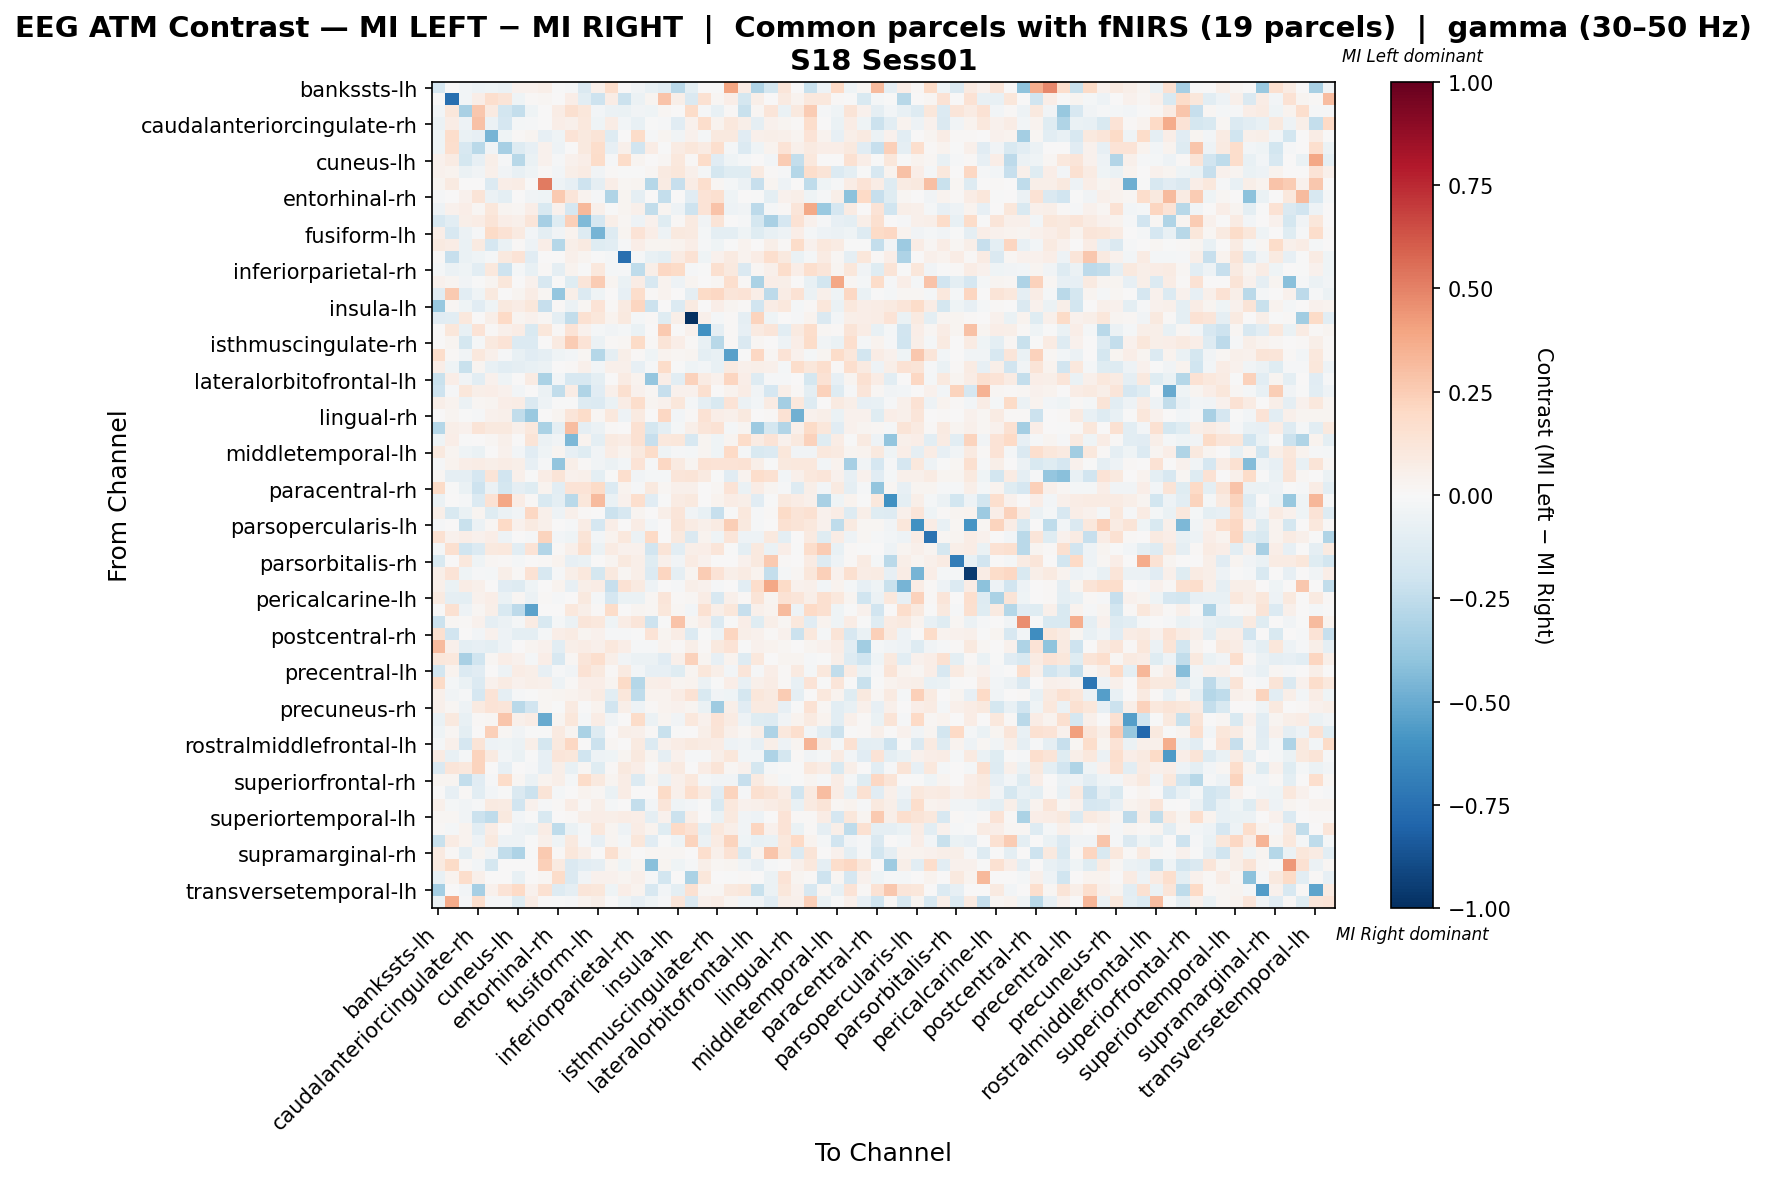

The table this chart was drawn from, first rows:
, bankssts-lh, bankssts-rh, caudalanteriorcingulate-lh, caudalanteriorcingulate-rh, caudalmiddlefrontal-lh, caudalmiddlefrontal-rh, cuneus-lh, cuneus-rh, entorhinal-lh, entorhinal-rh, frontalpole-lh, frontalpole-rh, fusiform-lh, fusiform-rh, inferiorparietal-lh, inferiorparietal-rh, inferiortemporal-lh, inferiortemporal-rh, insula-lh, insula-rh, isthmuscingulate-lh, isthmuscingulate-rh, lateraloccipital-lh
bankssts-lh, -0.168, 0.0, -0.0269, -0.05381, -0.04036, -0.05966, 0.04297, 0.04297, 0.05667, -0.00411, -0.008656, -0.1408, 0.05362, 0.1719, 0.000436, -0.03905, -0.07785, -0.1076, -0.2669, -0.09958, 0.0, -0.006726, 0.3961
bankssts-rh, 0.0, -0.7526, -0.02458, 0.06677, 0.1688, 0.129, -0.03947, 0.01177, 0.02065, 0.0, 0.06533, -0.1062, -0.2105, 0.07165, -0.2185, -0.05661, 0.02522, 0.2885, 0.05989, -0.1455, 0.1513, 0.01993, 0.06277
caudalanteriorcingulate-lh, -0.02516, 0.1149, -0.3208, 0.2708, 0.08849, -0.1826, -0.2365, -0.04529, 0.0, 0.07111, 0.1602, 0.114, -0.03019, -0.05535, -0.06542, -0.03652, -0.04529, 0.01576, 0.002437, 0.1839, -0.01412, -0.07254, 0.009906
caudalanteriorcingulate-rh, -0.06006, 0.07479, -0.04852, 0.2933, -0.05877, -0.1685, -0.02273, -0.008067, 0.0, 0.06996, 0.04976, 0.1081, -0.04505, 0.07496, -0.02373, -0.07555, -0.005005, -0.01337, -0.1101, 0.04475, 0.1722, 0.0341, 0.1043
caudalmiddlefrontal-lh, -0.04403, 0.172, -0.06772, -0.0796, -0.4667, -0.04491, 0.009912, 0.02529, -0.07894, -0.04286, 0.1333, 0.09891, 0.1294, -0.1296, 0.0007991, 0.1803, -0.0105, 0.02857, -0.03252, 0.04184, -0.01757, 0.09518, 0.0941
caudalmiddlefrontal-rh, -0.04125, 0.1651, -0.1592, -0.2723, -0.03757, -0.3288, -0.1267, -0.0828, 0.04035, -0.04817, 0.007469, 0.09798, 0.1775, -0.08021, 0.0536, -0.1875, 0.07263, -0.007225, 0.08443, 0.1167, 0.0804, 0.1674, -0.01993
cuneus-lh, 0.04188, 0.0814, -0.1792, -0.0818, 0.05547, -0.0105, -0.2745, -0.06495, 0.04076, -0.01134, 0.04076, 0.06787, 0.1856, -0.01134, 0.1845, 0.02363, 0.0, 0.0215, 0.1018, 0.01359, 0.1833, -0.1113, -0.04216
cuneus-rh, 0.04187, 0.03672, -0.05815, -0.03472, 0.054, -0.03272, -0.07658, -0.04687, 0.01196, -0.02907, 0.05982, 0.08374, -0.03389, 0.01396, -0.004148, -0.003648, 0.01794, 0.09022, 0.1137, 0.04785, -0.02093, -0.1769, -0.1214
entorhinal-lh, 0.02649, 0.09201, 0.0, 0.0, -0.1342, 0.06433, 0.07148, 0.0, 0.5179, -0.04811, -0.08385, -0.2089, -0.08724, 0.06433, 0.02144, 0.02456, -0.2819, 0.08578, -0.2304, 0.07745, 0.1644, 0.01806, -0.01731
entorhinal-rh, -0.01531, 0.0, 0.04601, 0.1258, -0.05745, -0.1002, 0.0, -0.03192, -0.04531, 0.2639, 0.1182, 0.0339, -0.01148, -0.3044, 0.02428, -0.08744, 0.0, -0.238, 0.0, -0.1168, 0.1367, 0.1596, -0.04468
frontalpole-lh, -0.04944, 0.04466, 0.06522, 0.02162, 0.1141, 0.02588, 0.01985, 0.06451, -0.1526, 0.04644, -0.1679, 0.327, 0.04803, -0.002831, 0.03048, 0.04874, -0.249, 0.02783, -0.05263, -0.2093, 0.1335, 0.2843, -0.05051
frontalpole-rh, -0.1599, -0.1074, 0.05941, 0.07769, 0.1325, 0.06855, 0.05027, 0.1188, -0.3313, -0.1188, 0.2399, -0.441, -0.1714, 0.05712, 0.01828, -0.05255, 0.04113, -0.1234, 0.01371, 0.09368, -0.03884, 0.128, 0.0
fusiform-lh, 0.06876, -0.1563, -0.05928, -0.01078, 0.1951, 0.1479, 0.08695, -0.0266, -0.09903, -0.03536, 0.03876, -0.131, -0.4662, -0.1293, 0.02798, 0.1355, 0.06574, -0.05254, 0.09908, 0.08594, -0.01617, -0.09698, -0.09865
fusiform-rh, 0.09211, 0.07599, -0.06416, 0.08816, -0.1676, -0.06631, 0.01151, -0.05084, 0.06333, -0.2858, 0.06184, 0.08618, -0.1219, -0.108, -0.01283, 0.06891, 0.02879, 0.03105, 0.03454, 0.06579, -0.009567, -0.04133, -0.003466
inferiorparietal-lh, 0.01109, -0.2297, -0.06348, -0.04661, -0.0229, 0.09426, 0.1328, -0.1159, 0.005545, 0.007072, 0.05143, 0.02346, -0.002731, -0.01864, -0.7572, -0.0131, -0.07457, -0.09699, 0.08317, 0.1442, -0.04154, 0.04588, 0.08871
inferiorparietal-rh, -0.02138, -0.06075, -0.04556, -0.1074, 0.1074, -0.2042, -0.01969, -0.07031, 0.0135, -0.09113, 0.03656, -0.005625, 0.1041, -0.02306, -0.01013, -0.2531, 0.05513, 0.2064, 0.1946, -0.0135, -0.005625, 0.1598, 0.1013
inferiortemporal-lh, 0.04617, 0.0295, -0.03486, -0.00581, 0.02941, 0.1148, 0.0, 0.04414, -0.1598, 0.0, -0.1211, 0.118, 0.2544, 0.02648, -0.06391, 0.07085, -0.1579, 0.03833, -0.04725, 0.02392, 0.0, 0.01788, 0.1717
inferiortemporal-rh, -0.1144, 0.2619, -0.1061, -0.0418, 0.09995, 0.0003841, 0.02619, 0.07659, 0.02221, -0.3866, 0.05951, -0.1352, -0.04372, 0.0008716, -0.08224, 0.1722, 0.009115, 0.03209, 0.004365, -0.08899, 0.188, 0.2066, 0.1214
insula-lh, -0.3798, 0.02212, -0.04438, -0.1141, -0.0461, 0.09661, 0.07759, 0.115, -0.2341, 0.008849, -0.05614, 0.02212, 0.1376, 0.008849, 0.09292, 0.2117, -0.2126, 0.0, -0.1332, 0.091, 0.0, 0.06815, 0.0245
insula-rh, -0.1136, -0.1016, 0.1032, 0.0009776, 0.05994, 0.1996, 0.02873, 0.04326, 0.01749, -0.09629, -0.2482, 0.1562, 0.1151, 0.03863, 0.1007, -0.01635, 0.01238, -0.1207, 0.06225, -1.0, 0.04788, -0.01866, 0.009577
isthmuscingulate-lh, 0.0, 0.1114, -0.07472, 0.1359, 0.009524, 0.04892, 0.07747, -0.1522, 0.1101, 0.01225, 0.1332, 0.04621, -0.02038, -0.03257, -0.01901, -0.06655, 0.0, 0.2623, 0.0, 0.04484, -0.6056, -0.08691, 0.01224
isthmuscingulate-rh, 0.0, 0.02346, -0.1753, -0.01586, 0.09903, 0.1345, -0.139, -0.139, 4.561396766168875e-06, 0.0907, 0.2509, 0.1383, -0.05666, 0.009109, 0.02343, 0.1882, 0.01361, 0.1293, 0.06954, 0.0121, -0.07554, -0.2794, 0.008327
lateraloccipital-lh, 0.1796, 0.009921, -0.03401, 0.1092, 0.0537, -0.01174, -0.07569, -0.111, -0.09314, -0.04288, -0.02543, 0.01745, -0.2821, -0.08938, 0.05672, 0.01067, -0.04109, 0.03203, 0.02316, 0.02618, -0.09781, -0.07148, -0.5405
lateraloccipital-rh, 0.06906, -0.04558, -0.2214, 0.02976, -0.07697, -0.1067, -0.09116, -0.07333, -0.05947, 0.005287, 0.0119, 0.05255, -0.02939, 0.04758, 0.0542, -0.08323, -0.00958, 0.187, -0.00461, -0.0446, -0.02674, -0.07497, 0.0922
lateralorbitofrontal-lh, -0.2203, 0.07001, -0.03626, -0.1048, 0.04133, -0.04384, 0.0, 0.08078, -0.3157, -0.02461, -0.1629, -0.1572, -0.09669, 0.0, 0.08442, 0.03188, -0.3848, 0.06287, -0.106, 0.2316, 0.08078, 0.04133, 0.215
lateralorbitofrontal-rh, -0.2052, -0.01285, 0.114, 0.05472, 0.06514, 0.04343, -0.02571, 0.0, -0.05566, -0.2478, 0.074, -0.3002, -0.1142, 0.05428, 0.1609, 0.04586, 0.01772, -0.2319, 0.04143, 0.04205, 0.1629, 0.0, 0.038
lingual-lh, 0.06064, 0.03868, -0.05698, 0.02021, 0.03051, 0.06687, 0.07442, -0.142, -0.05463, -0.002048, -0.002667, -0.1314, -0.1369, -0.06301, 0.07452, 0.179, 0.02644, 0.04186, 0.1112, -0.01849, -0.08732, -0.1486, 0.1392
lingual-rh, 0.0, 0.02878, -0.004228, -0.0134, 0.03944, 0.04861, -0.2437, -0.3681, 0.0, 0.03101, 0.1196, 0.1816, 0.01866, 0.1039, -0.05221, 0.08657, 0.0, 0.2055, -0.03038, 0.00886, 0.147, 0.06368, 0.04861
medialorbitofrontal-lh, -0.2855, 0.05995, 0.04226, 0.1263, 0.09901, 0.1012, 0.04871, 0.1087, -0.3166, -0.08734, 0.3077, -0.09017, -0.06112, 0.01124, 0.00533, 0.1536, -0.1741, -0.0975, -0.02048, 0.05512, 0.1247, 0.1461, -0.01769
medialorbitofrontal-rh, -0.04437, 0.06281, -0.007358, 0.0, 0.01933, 0.05292, 0.0, 0.1256, -0.05723, -0.0379, -0.4504, 0.03806, -0.1007, 0.0918, 0.07203, 0.1546, -0.2332, 0.1038, 0.11, -0.1607, 0.02721, -0.04229, 0.02899
middletemporal-lh, 0.09728, 0.02594, -0.04422, -0.06552, 0.00359, 0.0467, -0.02974, -0.1095, -0.04416, 0.03086, -0.08434, -0.1223, -0.03813, 0.07783, 0.03632, 0.09777, 0.18, -0.03958, -0.009502, -0.01638, 0.03113, -0.04422, 0.2018
middletemporal-rh, -0.01102, 0.03883, 0.06893, 0.07305, 0.06066, 0.07168, 0.05656, -0.07983, -0.01096, -0.3911, 0.05928, 0.009749, -0.03296, -0.06187, -0.02739, 0.1351, -0.01514, 0.2069, 0.08683, 0.02484, 0.1434, 0.1365, 0.1392
paracentral-lh, 0.01785, -0.08976, -0.09048, -0.1647, 0.1299, -0.1918, 0.05306, -0.006189, 0.0709, 0.1297, 0.04663, 0.05354, -0.1007, -0.001921, 0.1656, -0.03166, -0.01857, -0.01742, 0.1249, 0.1287, 0.08731, -0.004322, -0.1114
paracentral-rh, 0.1906, -0.00405, -0.06879, -0.2106, -0.0607, -0.1781, -0.08899, -0.1174, 0.03245, -0.1053, 0.1338, 0.1338, 0.1906, -0.1376, 0.03653, -0.01204, 0.09733, 0.01625, 0.04865, 0.05271, 0.004124, 0.02036, 0.1379
parahippocampal-lh, -0.05639, 0.0, -0.01253, -0.1379, 0.1449, 0.3829, 0.07263, 0.01533, -0.1498, -0.1003, -0.2727, 0.1156, 0.3199, -0.06266, 0.04039, 0.1654, -0.1166, -0.001217, 0.07889, 0.09647, 0.0, 0.03309, 0.07592
parahippocampal-rh, 0.05763, -0.1532, -0.06639, 0.02958, -0.1217, -0.05741, -0.03624, 0.2038, 0.05247, -0.05245, 0.05018, 0.009737, 0.002115, -0.2111, -0.1585, 0.03034, 0.003246, 0.05995, 0.1193, -0.03432, -0.07113, -0.227, -0.001328
parsopercularis-lh, -0.0126, 0.0, -0.2221, -0.05551, 0.01641, 0.2001, 0.04394, 0.08787, 0.04882, 0.0, -0.01107, 0.07323, -0.1661, 0.06834, 0.0, 0.07323, -0.02776, 0.004882, 0.1277, 0.08299, 0.0537, 0.08299, 0.2441
parsopercularis-rh, 0.1495, 0.04549, 0.06789, 0.0405, 0.06499, -0.05259, 0.006499, -0.0101, 0.2203, -0.03029, -0.03959, 0.1293, -0.02739, 0.0325, 0.1091, -0.05839, 0.2008, 0.0058, 0.09749, -0.1478, 0.0325, -0.04039, 0.1243
parsorbitalis-lh, -0.01816, 0.1571, -0.1998, -0.1333, 0.09653, 0.1027, -0.1029, 0.139, -0.2906, 0.01209, 0.05417, 0.1571, -0.06054, 0.08462, 0.04231, 0.04221, -0.1877, 0.1269, -0.1091, 0.06044, 0.06647, 0.1209, -0.006181
parsorbitalis-rh, -0.1539, 0.0, 0.1086, -0.04596, 0.01967, 0.01026, -0.01924, 0.0, 0.01433, 0.03143, -0.08551, -0.06734, 0.0, 0.0295, 0.09834, 0.059, -0.1244, 0.04981, -0.03826, 0.08445, 0.03933, 0.0, 0.0
parstriangularis-lh, 0.06178, 0.1384, -0.04119, -0.007924, -0.02035, 0.05702, 0.009504, 0.1473, -0.164, -0.0145, 0.05617, 0.1037, -0.1795, 0.09504, 0.01901, 0.05617, -0.1361, 0.2186, -0.09042, 0.02705, 0.2572, 0.1378, 0.05946
parstriangularis-rh, 0.04747, -0.06738, 0.07424, 0.05403, 0.0, -0.1099, -0.1304, -0.04204, 0.0, 0.03561, -0.08487, 0.05774, 0.07121, -0.2291, 0.1442, 0.08902, -0.0539, 0.0, -0.01348, 0.05755, 0.04154, -0.00884, 0.00272
pericalcarine-lh, 0.09136, -0.08998, -0.1004, 0.03949, 0.06493, -0.06956, 0.01642, -0.06186, 0.01305, -0.01137, 0.0, 0.09571, -0.01802, -0.1689, -0.06891, -0.06619, 0.02175, 0.1175, 0.008701, 0.02175, 0.07096, -0.1596, 0.05328
pericalcarine-rh, 0.0, 0.1545, -0.04945, 0.02078, 0.06163, -0.1538, -0.2607, -0.5355, 0.0, 0.0, 0.1073, 0.0581, 0.0115, 0.1871, 0.0, 0.03039, 0.01788, 0.1156, 0.02235, -0.03095, 0.151, 0.05718, 0.113
postcentral-lh, -0.2177, 0.01958, 0.01531, 0.04498, -0.08614, -0.05537, -0.02273, 0.08119, -0.1505, -0.02141, -0.05476, 0.1204, 0.1079, -0.03926, 0.07711, 0.1174, -0.2034, -0.006109, 0.2883, 0.0255, 0.06823, -0.1404, -0.000707
postcentral-rh, 0.1575, -0.1878, 0.002053, -0.02521, 0.04105, -0.05045, -0.101, -0.09604, -0.01934, 0.06914, 0.07836, 0.0301, 0.04609, -0.01512, -0.01217, -0.0005041, 0.1358, 0.03097, 0.07375, -0.1385, -0.002521, -0.04994, 0.2154
posteriorcingulate-lh, 0.3167, 0.04738, -0.1003, -0.08019, -0.1004, -0.04784, 0.0003335, 0.03041, 0.04289, -0.1065, 0.06124, 0.07797, 0.04866, 0.1073, 0.06752, -0.013, -0.0147, 0.0332, 0.009932, 0.05878, 0.01078, 0.09419, 0.1371
posteriorcingulate-rh, 0.1136, 0.1084, -0.3249, -0.2013, 0.01849, 0.06567, 0.03992, -0.02072, 0.06713, -0.1631, 0.02024, 0.1239, 0.1715, 0.06106, -0.03859, -0.05659, -0.05889, -0.1118, 0.05122, 0.2343, 0.0277, -0.08359, 0.03573
precentral-lh, -0.1843, 0.03694, -0.1399, -0.113, 0.001202, -0.05184, 0.07699, 0.05712, -0.08152, -0.01032, -0.03688, 0.1441, 0.1007, 0.009298, 0.08604, -0.02369, -0.07897, -0.07917, -0.1232, 0.03101, 0.1116, 0.05993, -0.03019
precentral-rh, 0.192, -0.01958, -0.06269, -0.1405, 0.04084, 0.08214, 0.0415, 0.05499, 0.05129, -0.04702, 0.01339, 0.06696, 0.06448, 0.02374, 0.1941, -0.2824, 0.05727, 0.06696, 0.02374, 0.03333, -0.05853, -0.001918, 0.0697
precuneus-lh, 0.04696, -0.03141, -0.01256, -0.1708, 0.1392, -0.08794, -0.008245, -0.004024, 0.01761, 0.02348, 0.03522, 0.04696, 0.08433, -0.1034, 0.1153, -0.2549, 0.03522, 0.03357, 0.07043, 0.1467, -0.1544, -0.038, -0.04419
precuneus-rh, 0.05449, 0.01915, -0.04975, 0.09002, 0.1328, 0.1183, -0.2732, -0.1897, 0.0218, -0.004434, 0.09002, -0.002279, 0.0346, -0.1919, 0.06207, -0.05253, 0.0109, 0.03473, 0.0436, 0.02906, -0.0625, -0.3536, 0.0572
rostralanteriorcingulate-lh, -0.0655, 0.09765, -0.07046, 0.01468, 0.01737, 0.2799, 0.05208, 0.07161, -0.5001, 0.02698, 0.1127, -0.016, 0.07514, -0.03244, 0.003309, 0.1807, -0.05672, 0.02687, -0.03654, 0.1091, 0.04, 0.1352, 0.08463
rostralanteriorcingulate-rh, -0.04187, 0.0196, -0.09736, 0.00139, 0.2401, 0.0196, -0.03292, -0.006656, -0.001755, 0.09118, 0.02849, -0.314, -0.1289, 0.0, 0.0602, 0.04883, 0.01258, -0.2206, -0.005266, 0.002415, 0.05705, 0.1288, 0.05391
rostralmiddlefrontal-lh, -0.0167, 0.0546, -0.1705, 0.1316, -0.05308, -0.04687, -0.05654, 0.05771, -0.1737, 0.09444, 0.2036, 0.001176, -0.2166, 0.01574, 0.006352, 0.09133, -0.135, 0.04618, 0.07152, 0.09444, 0.08394, 0.07456, -0.05018
rostralmiddlefrontal-rh, 0.08395, -0.07802, -0.02292, 0.2214, 0.09019, -0.03107, -0.06605, -0.004021, -0.08003, 0.1222, 0.1117, -0.196, -0.05158, -0.04544, 0.02976, 0.09873, 0.02634, -0.09169, 0.03921, -0.01297, -0.01387, 0.06224, 0.1154
superiorfrontal-lh, -0.1438, 0.1185, 0.1089, 0.2219, 0.005266, -0.08582, 0.005196, -0.01161, -0.08499, 0.05773, -0.07645, 0.01956, -0.1228, 0.01238, 0.1013, 0.06729, -0.006282, 0.06074, 0.08846, 0.001349, 0.07133, 0.1255, 0.01674
superiorfrontal-rh, 0.02986, 0.02946, -0.2351, -0.1147, -0.008901, 0.1833, 0.01779, -0.06011, 0.03698, 0.05536, -0.02017, 0.1867, 0.09807, 0.0259, 0.07138, -0.1349, 0.02768, -0.06189, 0.05042, 0.1026, -0.01997, -0.03896, -0.0348
superiorparietal-lh, 0.0, -0.08518, 0.01412, -0.1049, -0.02417, -0.003371, -0.1425, -0.2132, 0.1271, -0.02233, 0.0, 0.0353, 0.02112, -0.06622, 0.07385, 0.001018, 0.0, 0.1943, 0.04943, 0.1691, 0.09351, -0.1112, 0.2225
superiorparietal-rh, 0.05448, -0.01761, -0.0324, -0.01052, 0.08793, 0.07999, -0.1922, 0.03986, -0.008581, 0.009435, 0.07207, 0.009435, 0.05469, -0.02211, 0.005999, -0.2379, -0.02897, 0.1182, -0.04248, -0.02939, -0.004759, -0.1487, 0.1083
... 8 more rows
